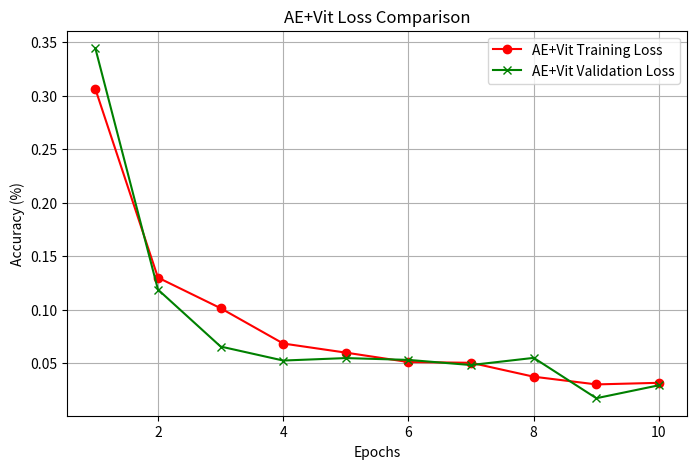

The matplotlib source for this figure:
import matplotlib.pyplot as plt

epochs = range(1, 11)

train_loss_ae_vit= [0.3064, 0.1301, 0.1015, 0.0685, 0.06, 0.0512, 0.0505, 0.0375, 0.0303, 0.0318]
val_loss_ae_vit  = [0.3444, 0.1189, 0.0657, 0.0526, 0.0549, 0.0532, 0.0484, 0.0551, 0.0174, 0.0295]

plt.figure(figsize=(8,5))
plt.plot(epochs, train_loss_ae_vit, label='AE+Vit Training Loss', marker='o',color='red')
plt.plot(epochs, val_loss_ae_vit, label='AE+Vit Validation Loss', marker='x',color='green')
plt.title('AE+Vit Loss Comparison')
plt.xlabel('Epochs')
plt.ylabel('Accuracy (%)')
plt.legend()
plt.grid(True)
plt.show()